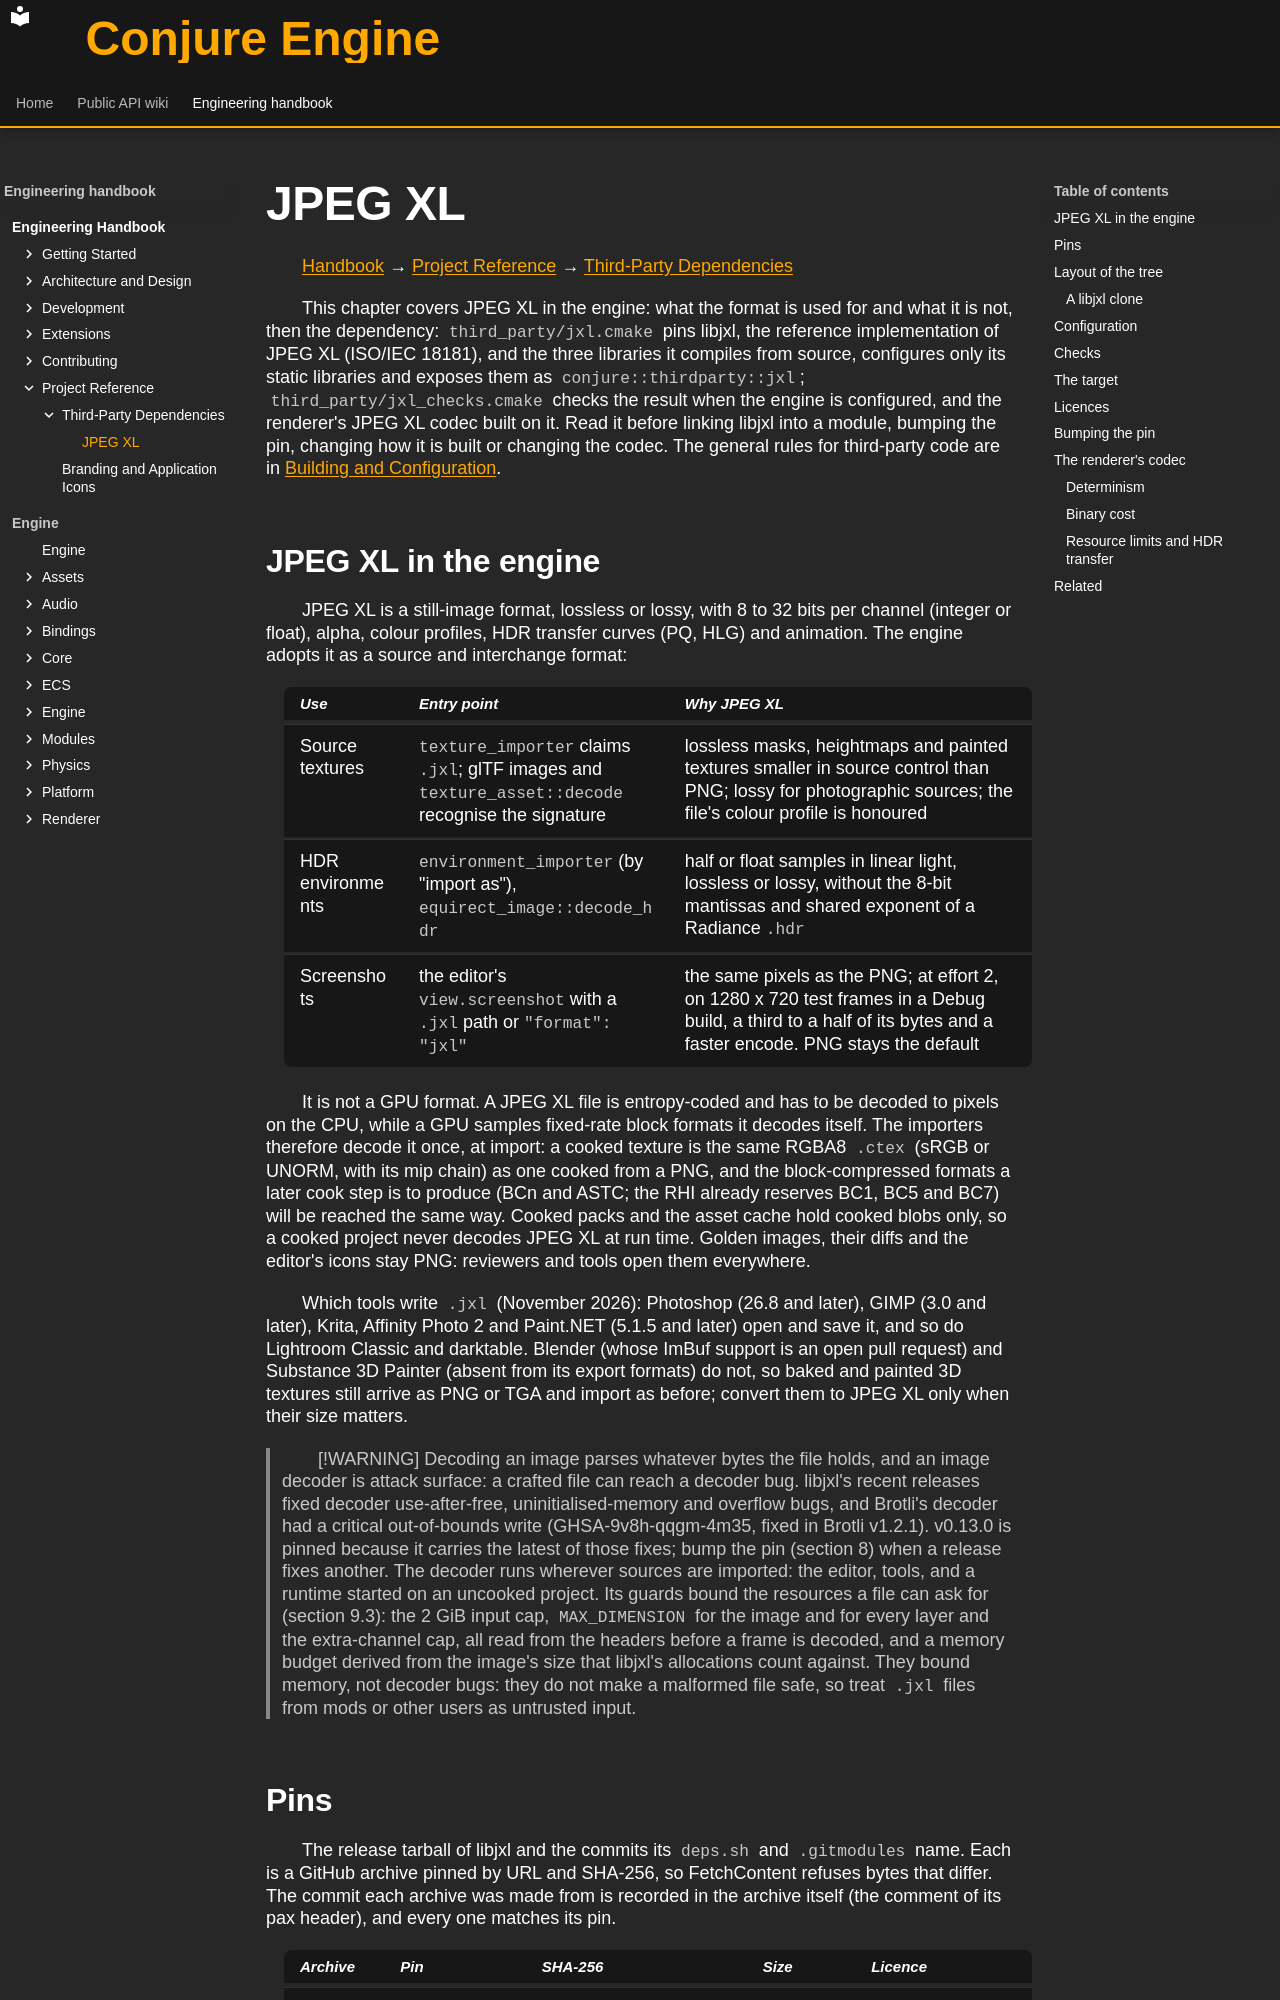

repository: Dozer90/Conjure-Engine · page: handbook/project-reference/third-party-dependencies/jpeg-xl.html · generator: mkdocs

# JPEG XL
<!-- doc-template:chapter -->
[Handbook](../../index.md) → [Project Reference](../index.md) → [Third-Party Dependencies](index.md)

<!-- doc-content:purpose:start -->
<a id="libjxl-jpeg-xl"></a>

This chapter covers JPEG XL in the engine: what the format is used for and what it is not, then the dependency:
`third_party/jxl.cmake` pins libjxl, the reference implementation of JPEG XL (ISO/IEC 18181), and the three
libraries it compiles from source, configures only its static libraries and exposes them as
`conjure::thirdparty::jxl`; `third_party/jxl_checks.cmake` checks the result when the engine is configured, and the
renderer's JPEG XL codec built on it. Read it before linking libjxl into a module, bumping the pin, changing how it
is built or changing the codec. The general rules for third-party code are in
[Building and Configuration](../../development/building-and-configuration.md#8-third-party-dependencies).
<!-- doc-content:purpose:end -->

<!-- doc-content:body:start -->
<a id="1-jpeg-xl-in-the-engine"></a>

## JPEG XL in the engine

JPEG XL is a still-image format, lossless or lossy, with 8 to 32 bits per channel (integer or float), alpha, colour
profiles, HDR transfer curves (PQ, HLG) and animation. The engine adopts it as a source and interchange format:

| Use | Entry point | Why JPEG XL |
|---|---|---|
| Source textures | `texture_importer` claims `.jxl`; glTF images and `texture_asset::decode` recognise the signature | lossless masks, heightmaps and painted textures smaller in source control than PNG; lossy for photographic sources; the file's colour profile is honoured |
| HDR environments | `environment_importer` (by "import as"), `equirect_image::decode_hdr` | half or float samples in linear light, lossless or lossy, without the 8-bit mantissas and shared exponent of a Radiance `.hdr` |
| Screenshots | the editor's `view.screenshot` with a `.jxl` path or `"format": "jxl"` | the same pixels as the PNG; at effort 2, on 1280 x 720 test frames in a Debug build, a third to a half of its bytes and a faster encode. PNG stays the default |

It is not a GPU format. A JPEG XL file is entropy-coded and has to be decoded to pixels on the CPU, while a GPU
samples fixed-rate block formats it decodes itself. The importers therefore decode it once, at import: a cooked
texture is the same RGBA8 `.ctex` (sRGB or UNORM, with its mip chain) as one cooked from a PNG, and the
block-compressed formats a later cook step is to produce (BCn and ASTC; the RHI already reserves BC1, BC5 and BC7)
will be reached the same way. Cooked packs and the asset cache hold cooked blobs only, so a cooked project
never decodes JPEG XL at run time. Golden images, their diffs and the editor's icons stay PNG: reviewers and tools
open them everywhere.

Which tools write `.jxl` (November 2026): Photoshop (26.8 and later), GIMP (3.0 and later), Krita, Affinity
Photo 2 and Paint.NET (5.1.5 and later) open and save it, and so do Lightroom Classic and darktable. Blender (whose
ImBuf support is an open pull request) and Substance 3D Painter (absent from its export formats) do not, so baked
and painted 3D textures still arrive as PNG or TGA and import as before; convert them to JPEG XL only when their
size matters.

> [!WARNING]
> Decoding an image parses whatever bytes the file holds, and an image decoder is attack surface: a crafted file can
> reach a decoder bug. libjxl's recent releases fixed decoder use-after-free, uninitialised-memory and overflow bugs,
> and Brotli's decoder had a critical out-of-bounds write (GHSA-9v8h-qqgm-4m35, fixed in Brotli v1.2.1). v0.13.0 is
> pinned because it carries the latest of those fixes; bump the pin (section 8) when a release fixes another. The
> decoder runs wherever sources are imported: the editor, tools, and a runtime started on an uncooked project. Its
> guards bound the resources a file can ask for (section 9.3): the 2 GiB input cap, `MAX_DIMENSION` for the image
> and for every layer and the extra-channel cap, all read from the headers before a frame is decoded, and a memory
> budget derived from the image's size that libjxl's allocations count against. They bound memory, not decoder bugs:
> they do not make a malformed file safe, so treat `.jxl` files from mods or other users as untrusted input.

<a id="2-pins"></a>
